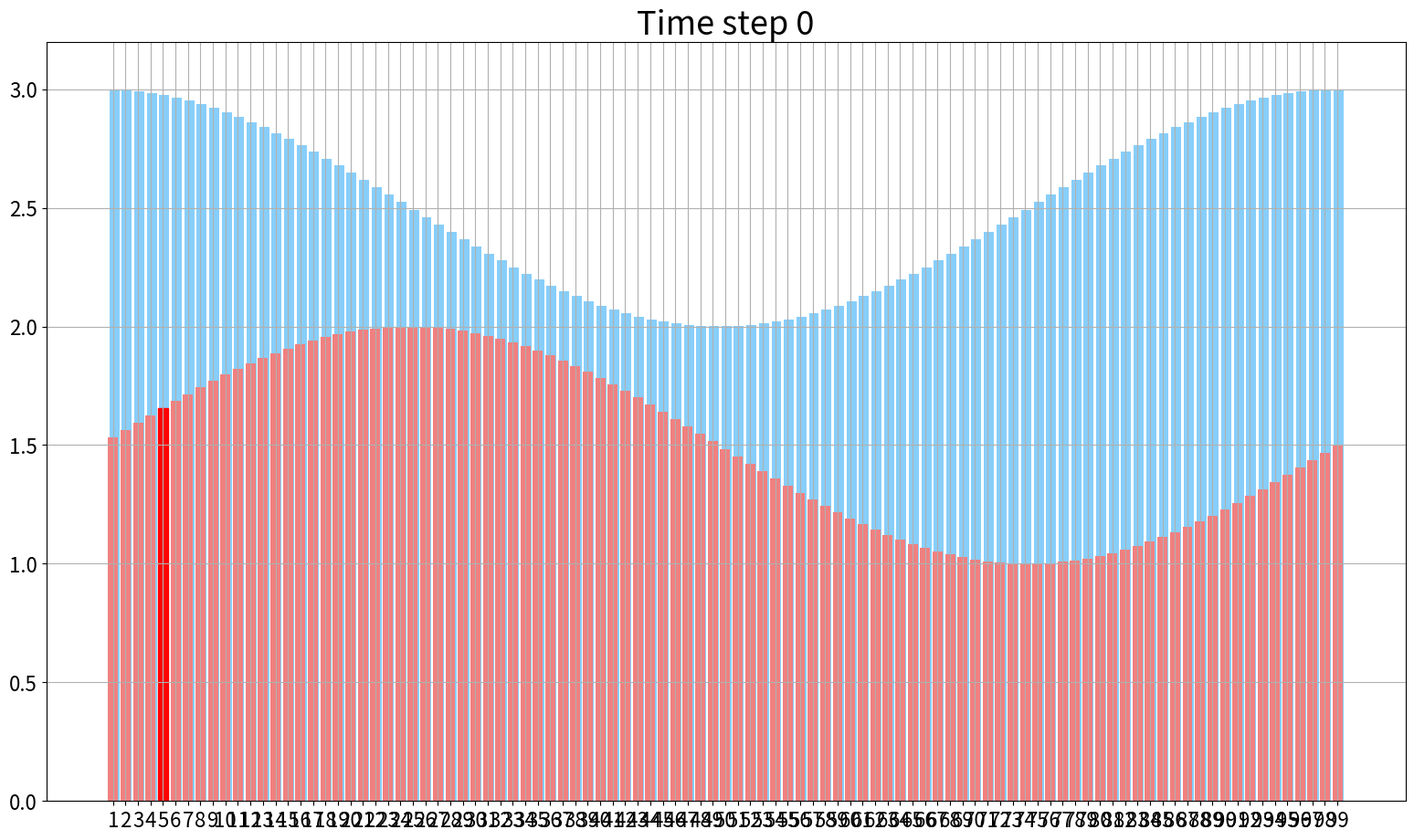

This chart was generated by the following Python code:
import matplotlib.pyplot as plt
import matplotlib.animation as anim
import numpy as np
import random
def init_bar():
    truth_plot = plt.bar(x_array + 0.1, the_truth, color = color_truth)
    # truth_plot = plt.bar(x_array + 0.1, the_truth, color = color_obs)
    bar_plot = plt.bar(x_array, model_data, color = color_model)
    plt.gca().locator_params(axis = 'x', nbins = 9)
    plt.gca().tick_params(axis = 'both', labelsize = 16)
    plt.title(f'Time step 0', fontsize = 26)
    plt.ylim((0, 3.2))
    plt.xticks(x_array)
    plt.grid(True)
    return truth_plot, bar_plot

def model_matrix_central(c = 1):
    model_matrix = np.eye(model_size, model_size)
    for j in range(model_size):
        model_matrix[j,(j+1) % model_size] = -c /2
        model_matrix[j,(j-1) % model_size] = c/2
    # print(model_matrix)
    return np.linalg.inv(model_matrix)

def model_matrix_euler():
    model_matrix = np.zeros((model_size, model_size))
    for j in range(model_size):
        model_matrix[j,(j+1) % model_size] = -1
    return model_matrix

def simple_truth():
    the_truth = np.zeros(x_array.shape)
    the_truth[central_idx]   = 2.5
    return the_truth

def hard_truth():
    the_truth = 0.5 * np.cos(x_array * 2 * np.pi / model_size) + 2.5
    return the_truth

if __name__ == '__main__':
    np.set_printoptions(precision=2, suppress=True)
    # plt.style.use('dark_background')
    color_truth = 'lightskyblue'
    color_obs   = 'blue'
    color_model = 'lightcoral'
    color_focus = 'red'

    velocity     = 1
    model_size   = 99
    x_array      = np.linspace(1, model_size, num = model_size, endpoint = True)
    
    obs_var      = 0.5
    model_var    = 0.5

    model_data   = 0.5 * np.sin(x_array * 2 * np.pi / model_size) + 1.5
    model_cov    = model_var * np.eye(model_size, model_size)
    model_matrix = model_matrix_central()
    reanalysis_cov = np.zeros((model_size, model_size))

    fig         = plt.figure(figsize=(19.2, 10.8), dpi = 150)
    central_idx = 4

    # the_truth   = simple_truth()
    the_truth   = hard_truth()

    truth_plot, bar_plot = init_bar()

    # fig.savefig('initial.png')
    bar_plot[central_idx].set_color(color_focus)
    # fig.savefig('initial_reanalysis.png')
    def update(frame):
        global model_matrix, model_data, the_truth, reanalysis_cov, central_idx
        
        # Advance the model
        # model_data = np.dot(model_matrix, model_data)
        model_data = np.roll(model_data, -1)
        
        # Update the truth
        the_truth = np.roll(the_truth, -1)

        # Create random observations from the truth
        obs_size     = random.randint(0, 10)
        observations = np.zeros((obs_size,))
        obs_model    = np.zeros((obs_size, model_size))

        for bar, val in zip(truth_plot, the_truth):
            bar.set_height(val)
            bar.set_color(color_truth)
        for ob in range(obs_size):
            idx = random.randint(0, model_size - 1)
            # idx = 4
            observations[ob]   = the_truth[idx]
            obs_model[ob, idx] = 1
            truth_plot[idx].set_color(color_obs)

        # The observation covariance
        obs_cov = obs_var * np.eye(obs_size, obs_size)

        # Predicted covariance
        model_matrix = model_matrix_central()
        predict_cov = np.dot(model_matrix, reanalysis_cov)
        predict_cov = np.dot(predict_cov, model_matrix.T)
        predict_cov += model_cov

        # Innovation matrix
        innov_mat   = np.dot(np.dot(obs_model, predict_cov), obs_model.T)
        innov_mat   += obs_cov

        # Kalman matrix
        kalman_gain = np.dot(predict_cov, obs_model.T)
        kalman_gain = np.dot(kalman_gain, np.linalg.inv(innov_mat))

        # Reanalysis
        model_data += np.dot(kalman_gain, observations - np.dot(obs_model, model_data))
        reanalysis_cov = np.dot(np.eye(model_size, model_size) - np.dot(kalman_gain, obs_model), predict_cov)
        print(reanalysis_cov, end = f"\n{12*'*'}\n")
        plt.title(f'Time step {frame+1}', fontsize = 26)
        for bar, val in zip(bar_plot, model_data):
            bar.set_height(val)
        bar_plot[int(central_idx)].set_color(color_model)
        central_idx = (central_idx - velocity) % model_size
        bar_plot[int(central_idx)].set_color(color_focus)
    
    animation = anim.FuncAnimation(fig, update, frames = model_size * 4, repeat = False, interval = 100)
    plt.show()
    # animation.save('model.gif', writer='imagemagick', fps=3)
    plt.close()
